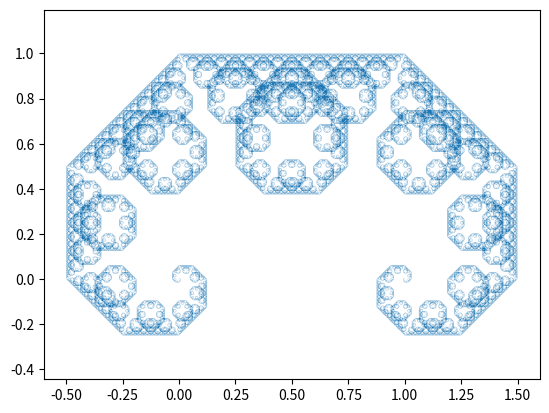

The matplotlib source for this figure:
# -*- coding: utf-8 -*-
"""
Created on Tue Aug 31 09:59:05 2021

@author: Julien

https://en.wikipedia.org/wiki/L%C3%A9vy_C_curve
"""

#  _____                            _       
# |_   _|                          | |      
#   | |  _ __ ___  _ __   ___  _ __| |_ ___ 
#   | | | '_ ` _ \| '_ \ / _ \| '__| __/ __|
#  _| |_| | | | | | |_) | (_) | |  | |_\__ \
# |_____|_| |_| |_| .__/ \___/|_|   \__|___/
#                 | |                       
#                 |_|

import cmath
import numpy as np

#   _____                _              _       
#  / ____|              | |            | |      
# | |     ___  _ __  ___| |_ __ _ _ __ | |_ ___ 
# | |    / _ \| '_ \/ __| __/ _` | '_ \| __/ __|
# | |___| (_) | | | \__ \ || (_| | | | | |_\__ \
#  \_____\___/|_| |_|___/\__\__,_|_| |_|\__|___/

X_LIMITS = (-0.6, 1.6)
Y_LIMITS = (-0.4, 1.1)

#  ______                _   _                 
# |  ____|              | | (_)                
# | |__ _   _ _ __   ___| |_ _  ___  _ __  ___ 
# |  __| | | | '_ \ / __| __| |/ _ \| '_ \/ __|
# | |  | |_| | | | | (__| |_| | (_) | | | \__ \
# |_|   \__,_|_| |_|\___|\__|_|\___/|_| |_|___/

def compute_new(z1, z2, up):
    '''
    uses complex numbers to compute the next points to add for each edge.

    Parameters
    ----------
    z1 : complex
        first vertice.
    z2 : complex
        second vertice.
    up : boolean
        wether or not add the point in a clockwise or counterclockwise fashion.

    Returns
    -------
    complex
        the new point(s) generated from the given edge.
    '''
    
    v = (z2-z1) /2
    v_mod, v_phas = cmath.polar(v)
    v_mod *= np.sqrt(2)
    
    return cmath.rect(v_mod, v_phas)*1j**0.5

def partial_Levi_curve(T):
    '''
    Generates the next generation of the fractal curve algorithm. For each pair of consecutive points of T
    that make a vertice, we add between those two points the new point(s) generated by the "compute_new"
    method.    

    Parameters
    ----------
    T : list[complex]
        the current state of the algorithm.

    Returns
    -------
    res : list[complex]
        The next step of the algorithm.
    '''
    
    res = []
    for i in range(len(T)-1):
        res.append(T[i])
        res.append(T[i]+compute_new(T[i], T[i+1], i%2==0))
    res.append(T[-1])
    return res

def Levi_curve(n):
    '''
    Recursive method to build the final fractal curve of degree n.

    Parameters
    ----------
    n : int
        The degree of the fractal curve to build.

    Returns
    -------
    list[complex]
        The list of complex numbers that represent the n-th degree fractal curve.
    '''
    
    if n==0 :
        return [complex(0,0), complex(1,0)]
    else :
        return partial_Levi_curve(Levi_curve(n-1))

def pts_num(n):
    '''
    Optional function that returns the amount of points in the n-th generation of the algorithm.

    Parameters
    ----------
    n : int
        The degree of the fractal curve.

    Returns
    -------
    int
        The number of vertices needed to build the n-th degree fractal curve.
    '''
    
    n0 = 2
    return (2**n)*(n0-1)+1

#  _            _       
# | |          | |      
# | |_ ___  ___| |_ ___ 
# | __/ _ \/ __| __/ __|
# | ||  __/\__ \ |_\__ \
#  \__\___||___/\__|___/

if __name__ == '__main__' :
    import matplotlib.pyplot as plt
    
    N = 20
    L = Levi_curve(N)
    
    def plot(C_List):
        Lr = [el.real for el in C_List]
        Li = [el.imag for el in C_List]
        plt.plot(Lr, Li, lw=np.exp(-N/7))
    
    plot(L)
    
    plt.axis('equal')
    plt.show()